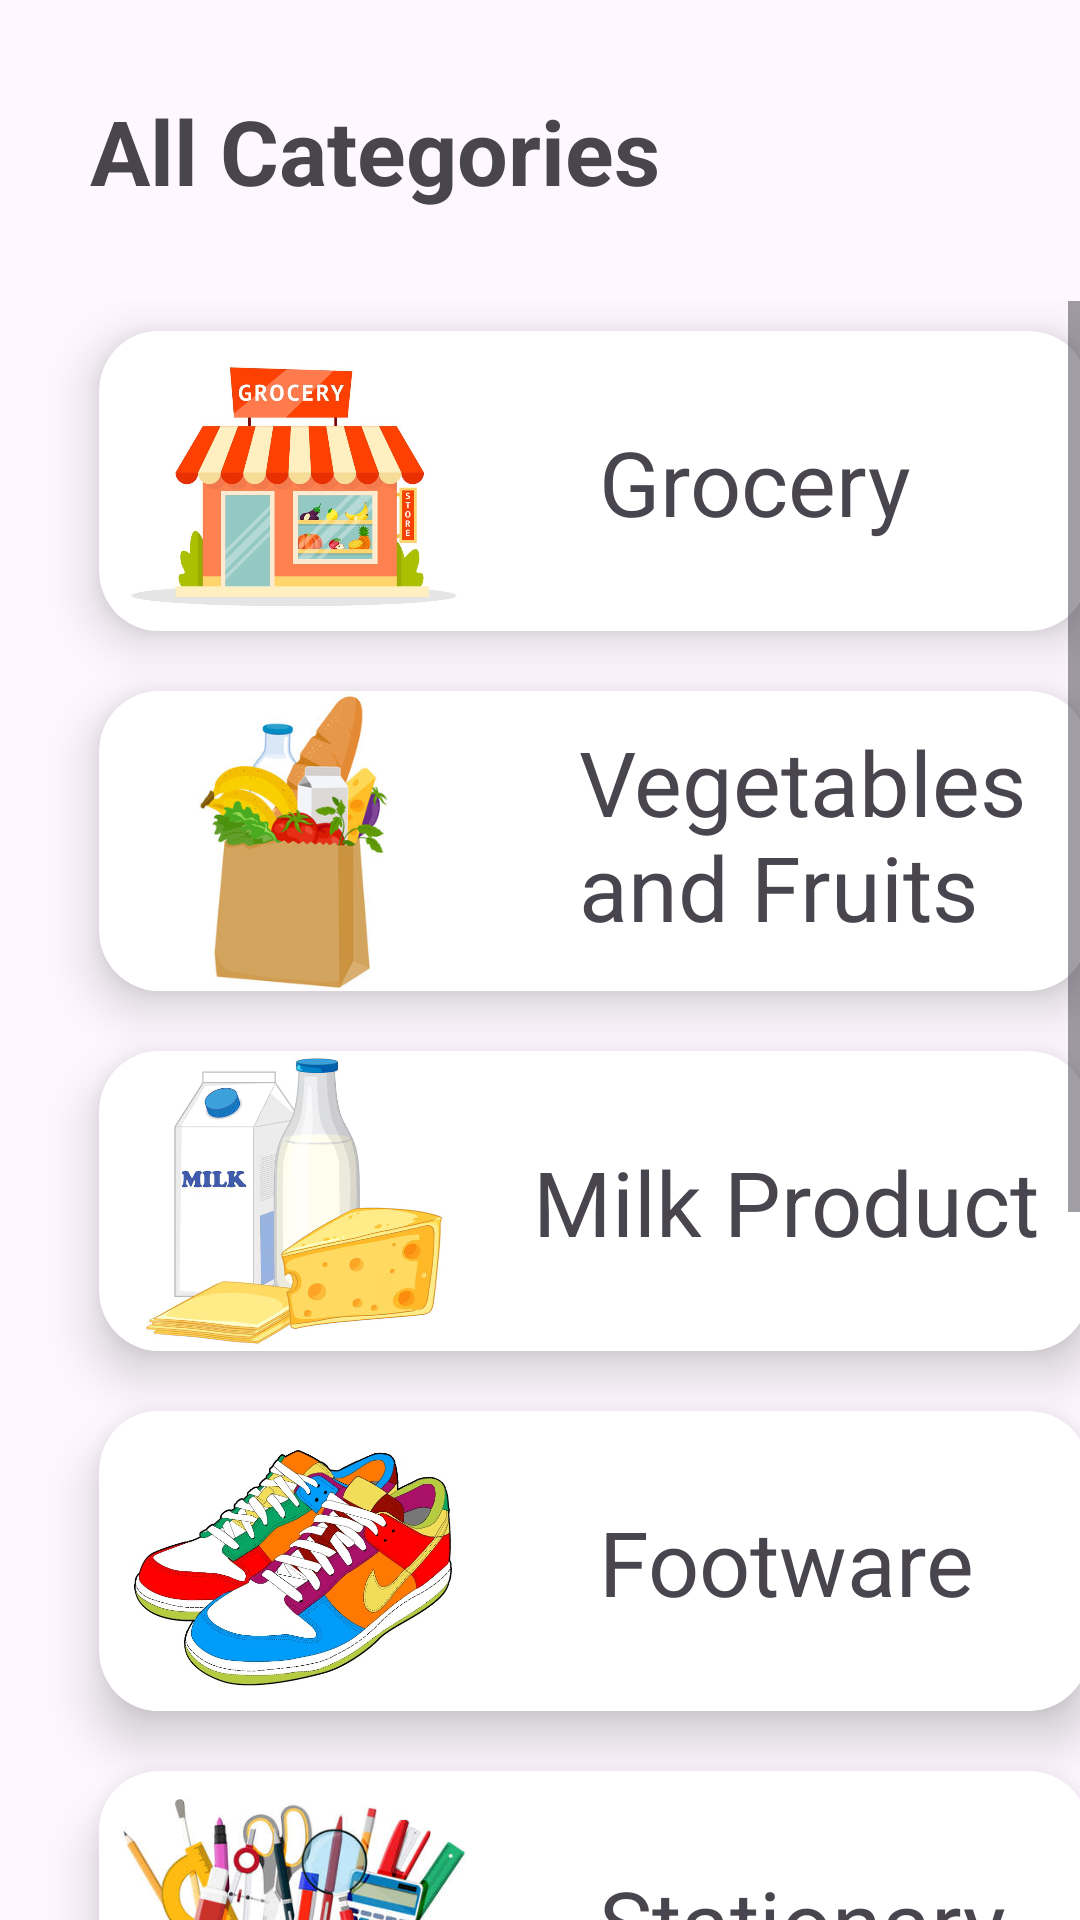

Reconstruct the res/layout file that produces this screen, plus the resources it refers to.
<!-- AndroidManifest.xml: application theme Theme.PARTH -->
<!-- res/layout/fragment_dashboard.xml -->
<?xml version="1.0" encoding="utf-8"?>
<RelativeLayout xmlns:android="http://schemas.android.com/apk/res/android"
    xmlns:app="http://schemas.android.com/apk/res-auto"
    xmlns:tools="http://schemas.android.com/tools"
    android:layout_width="match_parent"
    android:layout_height="match_parent"
    android:orientation="vertical"
    tools:context=".ui.home.HomeFragment">

        <TextView
            android:id="@+id/allcategories"
            android:layout_width="match_parent"
            android:layout_height="wrap_content"
            android:padding="10dp"
            android:textStyle="bold"
            android:text="All Categories"
            android:textSize="30dp"
            android:layout_margin="20dp">
        </TextView>


    <ScrollView
        android:layout_width="match_parent"
        android:layout_height="match_parent"
        android:id="@+id/scroll"
        android:layout_below="@+id/allcategories"
        tools:context=".ui.home.HomeFragment">

        <LinearLayout
            android:id="@+id/categories"
            android:layout_width="match_parent"
            android:layout_height="match_parent"
            android:orientation="vertical"
            android:layout_below="@+id/allcategories">

            <androidx.cardview.widget.CardView
               android:id="@+id/grocery"
                android:layout_width="330dp"
                android:layout_height="100dp"
                android:layout_marginLeft="33dp"
                android:layout_marginTop="10dp"
                android:layout_marginBottom="10dp"
                app:cardCornerRadius="20dp"
                app:cardElevation="10dp">

                <ImageView
                    android:layout_width="match_parent"
                    android:layout_height="wrap_content"
                    android:src="@drawable/grocery"
                    android:background="@drawable/imageshape"
                    android:layout_marginRight="200dp">
                </ImageView>

                <TextView
                    android:layout_width="match_parent"
                    android:layout_height="wrap_content"
                    android:layout_marginLeft="130dp"
                    android:layout_marginTop="30dp"
                    android:text="     Grocery"
                    android:textSize="30dp">
                </TextView>

            </androidx.cardview.widget.CardView>

            <androidx.cardview.widget.CardView
                android:id="@+id/vegfruits"
                android:layout_width="330dp"
                android:layout_height="100dp"
                android:layout_marginLeft="33dp"
                android:layout_marginTop="10dp"
                android:layout_marginBottom="10dp"
                app:cardCornerRadius="20dp"
                app:cardElevation="10dp">

                <ImageView
                    android:layout_width="match_parent"
                    android:layout_height="wrap_content"
                    android:src="@drawable/fruits"
                    android:background="@drawable/imageshape"
                    android:layout_marginRight="200dp">
                </ImageView>

                <TextView
                    android:layout_width="match_parent"
                    android:layout_height="wrap_content"
                    android:layout_marginLeft="160dp"
                    android:layout_marginTop="10dp"
                    android:text="Vegetables  and Fruits"
                    android:textSize="30dp">
                </TextView>

            </androidx.cardview.widget.CardView>

            <androidx.cardview.widget.CardView
                android:id="@+id/milkproguct"
                android:layout_width="330dp"
                android:layout_height="100dp"
                android:layout_marginLeft="33dp"
                android:layout_marginTop="10dp"
                android:layout_marginBottom="10dp"
                app:cardCornerRadius="20dp"
                app:cardElevation="10dp">

                <ImageView
                    android:layout_width="match_parent"
                    android:layout_height="wrap_content"
                    android:src="@drawable/milk"
                    android:background="@drawable/imageshape"
                    android:layout_marginRight="200dp">
                </ImageView>

                <TextView
                    android:layout_width="match_parent"
                    android:layout_height="wrap_content"
                    android:layout_marginLeft="130dp"
                    android:layout_marginTop="30dp"
                    android:text="  Milk Product"
                    android:textSize="30dp">
                </TextView>

            </androidx.cardview.widget.CardView>

            <androidx.cardview.widget.CardView
                android:id="@+id/footware"
                android:layout_width="330dp"
                android:layout_height="100dp"
                android:layout_marginLeft="33dp"
                android:layout_marginTop="10dp"
                android:layout_marginBottom="10dp"
                app:cardCornerRadius="20dp"
                app:cardElevation="10dp">

                <ImageView
                    android:layout_width="match_parent"
                    android:layout_height="wrap_content"
                    android:src="@drawable/footware"
                    android:background="@drawable/imageshape"
                    android:layout_marginRight="200dp">
                </ImageView>

                <TextView
                    android:layout_width="match_parent"
                    android:layout_height="wrap_content"
                    android:layout_marginLeft="130dp"
                    android:layout_marginTop="30dp"
                    android:text="     Footware"
                    android:textSize="30dp">
                </TextView>

            </androidx.cardview.widget.CardView>

            <androidx.cardview.widget.CardView
                android:id="@+id/stationary"
                android:layout_width="330dp"
                android:layout_height="100dp"
                android:layout_marginLeft="33dp"
                android:layout_marginTop="10dp"
                android:layout_marginBottom="10dp"
                app:cardCornerRadius="20dp"
                app:cardElevation="10dp">

                <ImageView
                    android:layout_width="match_parent"
                    android:layout_height="wrap_content"
                    android:src="@drawable/stationary"
                    android:background="@drawable/imageshape"
                    android:layout_marginRight="200dp">
                </ImageView>

                <TextView
                    android:layout_width="match_parent"
                    android:layout_height="wrap_content"
                    android:layout_marginLeft="130dp"
                    android:layout_marginTop="30dp"
                    android:text="     Stationary"
                    android:textSize="30dp">
                </TextView>

            </androidx.cardview.widget.CardView>

            <androidx.cardview.widget.CardView
                android:id="@+id/electronics"
                android:layout_width="330dp"
                android:layout_height="100dp"
                android:layout_marginLeft="33dp"
                android:layout_marginTop="10dp"
                android:layout_marginBottom="10dp"
                app:cardCornerRadius="20dp"
                app:cardElevation="10dp">

                <ImageView
                    android:layout_width="match_parent"
                    android:layout_height="wrap_content"
                    android:src="@drawable/elctronics"
                    android:background="@drawable/imageshape"
                    android:layout_marginRight="200dp">
                </ImageView>

                <TextView
                    android:layout_width="match_parent"
                    android:layout_height="wrap_content"
                    android:layout_marginLeft="160dp"
                    android:layout_marginTop="10dp"
                    android:text="Electronics Devices"
                    android:textSize="30dp">
                </TextView>

            </androidx.cardview.widget.CardView>

            <androidx.cardview.widget.CardView
                android:id="@+id/toys"
                android:layout_width="330dp"
                android:layout_height="100dp"
                android:layout_marginLeft="33dp"
                android:layout_marginTop="10dp"
                android:layout_marginBottom="10dp"
                app:cardCornerRadius="20dp"
                app:cardElevation="10dp">

                <ImageView
                    android:layout_width="match_parent"
                    android:layout_height="wrap_content"
                    android:src="@drawable/toys"
                    android:background="@drawable/imageshape"
                    android:layout_marginRight="200dp">
                </ImageView>

                <TextView
                    android:layout_width="match_parent"
                    android:layout_height="wrap_content"
                    android:layout_marginLeft="130dp"
                    android:layout_marginTop="30dp"
                    android:text="         Toys"
                    android:textSize="30dp">
                </TextView>

            </androidx.cardview.widget.CardView>

            <TextView
                android:layout_width="match_parent"
                android:layout_height="wrap_content"
                android:padding="50dp">
            </TextView>

        </LinearLayout>
    </ScrollView>

</RelativeLayout>
<!-- resources referenced by this layout -->
<resources>
  <!-- drawable elctronics: jpg bitmap (drawable, 78341 bytes) -->
  <!-- drawable footware: jpg bitmap (drawable, 83297 bytes) -->
  <!-- drawable fruits: jpg bitmap (drawable, 21606 bytes) -->
  <!-- drawable grocery: jpg bitmap (drawable, 83481 bytes) -->
  <!-- drawable imageshape (drawable) -->
  <?xml version="1.0" encoding="utf-8"?>
  <shape xmlns:android="http://schemas.android.com/apk/res/android">
  
      <corners
  
          android:radius="10dp">
  
      </corners>
  </shape>
  <!-- drawable milk: jpg bitmap (drawable, 54249 bytes) -->
  <!-- drawable stationary: jpg bitmap (drawable, 18096 bytes) -->
  <!-- drawable toys: jpg bitmap (drawable, 34585 bytes) -->
  <style name="Theme.PARTH" parent="Base.Theme.PARTH" />
  <style name="Base.Theme.PARTH" parent="Theme.Material3.DayNight.NoActionBar">
          
          
          <item name="colorPrimary">@color/black</item>
          <item name="colorPrimaryVariant">@color/black</item>
          <item name="colorOnPrimary">@color/white</item>
  
          
  
          <item name="colorOnSecondary">@color/black</item>
          <item name="windowNoTitle">true</item>
          
          <item name="android:statusBarColor">?attr/colorPrimaryVariant</item>
      </style>
  <color name="black">#FF000000</color>
  <color name="white">#FFFFFFFF</color>
</resources>
